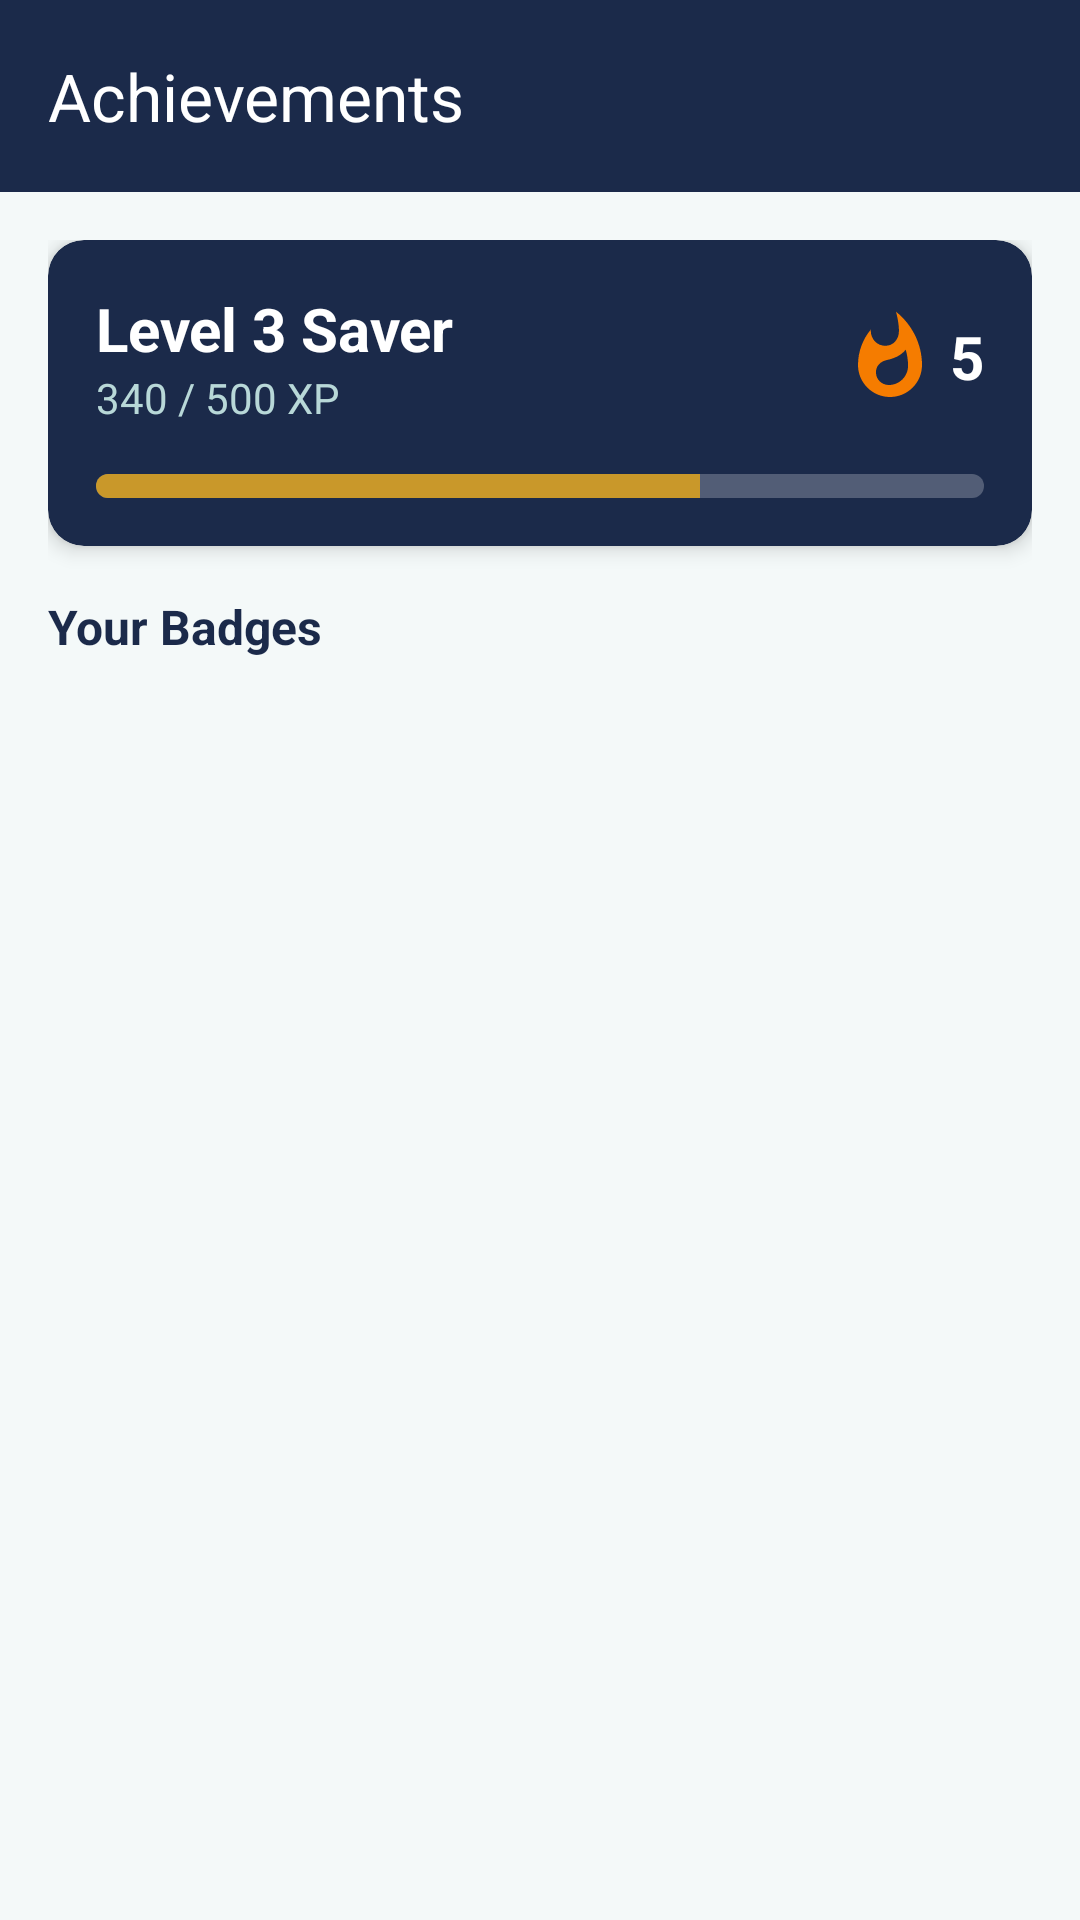

Here is an Android app screen rendered from its layout file. Give the layout XML and the strings, colors and styles it references.
<!-- AndroidManifest.xml: application theme Theme.Group_5_PROG7313_POE_Part_1 -->
<!-- res/layout/fragment_achievements.xml -->
<?xml version="1.0" encoding="utf-8"?>
<LinearLayout
    xmlns:android="http://schemas.android.com/apk/res/android"
    xmlns:app="http://schemas.android.com/apk/res-auto"
    android:layout_width="match_parent"
    android:layout_height="match_parent"
    android:orientation="vertical"
    android:background="@color/colorAppBackground">

    
    <androidx.appcompat.widget.Toolbar
        android:id="@+id/toolbar"
        android:layout_width="match_parent"
        android:layout_height="?attr/actionBarSize"
        android:background="@color/colorPrimary"
        app:title="@string/title_achievements"
        app:titleTextColor="@color/white" />

    <ScrollView
        android:layout_width="match_parent"
        android:layout_height="match_parent">

        <LinearLayout
            android:layout_width="match_parent"
            android:layout_height="wrap_content"
            android:orientation="vertical"
            android:padding="@dimen/spacing_md">

            
            <androidx.cardview.widget.CardView
                android:id="@+id/card_level_xp"
                android:layout_width="match_parent"
                android:layout_height="wrap_content"
                android:layout_marginBottom="@dimen/spacing_md"
                app:cardBackgroundColor="@color/colorPrimary"
                app:cardCornerRadius="@dimen/card_corner_radius"
                app:cardElevation="4dp">

                <LinearLayout
                    android:layout_width="match_parent"
                    android:layout_height="wrap_content"
                    android:orientation="vertical"
                    android:padding="@dimen/spacing_md">

                    
                    <LinearLayout
                        android:layout_width="match_parent"
                        android:layout_height="wrap_content"
                        android:orientation="horizontal"
                        android:gravity="center_vertical"
                        android:layout_marginBottom="@dimen/spacing_md">

                        <LinearLayout
                            android:layout_width="0dp"
                            android:layout_height="wrap_content"
                            android:layout_weight="1"
                            android:orientation="vertical">

                            <TextView
                                android:layout_width="wrap_content"
                                android:layout_height="wrap_content"
                                android:text="@string/label_level"
                                android:textColor="@color/white"
                                android:textSize="@dimen/text_title"
                                android:textStyle="bold" />

                            <TextView
                                android:layout_width="wrap_content"
                                android:layout_height="wrap_content"
                                android:text="@string/label_xp"
                                android:textColor="@color/colorBackground"
                                android:textSize="@dimen/text_md" />
                        </LinearLayout>

                        
                        <LinearLayout
                            android:layout_width="wrap_content"
                            android:layout_height="wrap_content"
                            android:orientation="horizontal"
                            android:gravity="center_vertical">

                            <ImageView
                                android:layout_width="32dp"
                                android:layout_height="32dp"
                                android:src="@drawable/ic_flame"
                                android:contentDescription="Streak" />

                            <TextView
                                android:id="@+id/tv_streak"
                                android:layout_width="wrap_content"
                                android:layout_height="wrap_content"
                                android:text="@string/label_streak_count"
                                android:textColor="@color/white"
                                android:textSize="@dimen/text_title"
                                android:textStyle="bold"
                                android:layout_marginStart="@dimen/spacing_xs" />
                        </LinearLayout>
                    </LinearLayout>

                    
                    <ProgressBar
                        android:id="@+id/pb_xp"
                        style="@android:style/Widget.ProgressBar.Horizontal"
                        android:layout_width="match_parent"
                        android:layout_height="@dimen/progress_bar_height"
                        android:progress="68"
                        android:progressTint="@color/colorAccent"
                        android:progressBackgroundTint="#3DFFFFFF"
                        android:max="100" />
                </LinearLayout>
            </androidx.cardview.widget.CardView>

            
            <TextView
                android:layout_width="wrap_content"
                android:layout_height="wrap_content"
                android:text="@string/label_your_badges"
                android:textSize="@dimen/text_body"
                android:textStyle="bold"
                android:textColor="@color/colorOnSurface"
                android:layout_marginBottom="@dimen/spacing_sm" />

            
            <androidx.recyclerview.widget.RecyclerView
                android:id="@+id/rv_badges"
                android:layout_width="match_parent"
                android:layout_height="wrap_content"
                android:nestedScrollingEnabled="false" />

        </LinearLayout>
    </ScrollView>

</LinearLayout>
<!-- resources referenced by this layout -->
<resources>
  <color name="colorAccent">#C9982A</color>
  <color name="colorAppBackground">#F4F9F9</color>
  <color name="colorBackground">#B8D8D8</color>
  <color name="colorOnSurface">#1B2A4A</color>
  <color name="colorPrimary">#1B2A4A</color>
  <color name="white">#FFFFFFFF</color>
  <dimen name="card_corner_radius">12dp</dimen>
  <dimen name="progress_bar_height">8dp</dimen>
  <dimen name="spacing_md">16dp</dimen>
  <dimen name="spacing_sm">8dp</dimen>
  <dimen name="spacing_xs">4dp</dimen>
  <dimen name="text_body">16sp</dimen>
  <dimen name="text_md">14sp</dimen>
  <dimen name="text_title">20sp</dimen>
  <!-- drawable ic_flame (drawable) -->
  <vector xmlns:android="http://schemas.android.com/apk/res/android"
      android:width="24dp"
      android:height="24dp"
      android:viewportWidth="24"
      android:viewportHeight="24">
      <path
          android:fillColor="#F57C00"
          android:pathData="M13.5,0.67s0.74,2.65 0.74,4.8c0,2.06 -1.35,3.73 -3.41,3.73 -2.07,0 -3.63,-1.67 -3.63,-3.73l0.03,-0.36C5.21,7.51 4,10.62 4,14c0,4.42 3.58,8 8,8s8,-3.58 8,-8C20,8.61 17.41,3.8 13.5,0.67zM11.71,19c-1.78,0 -3.22,-1.4 -3.22,-3.14 0,-1.62 1.05,-2.76 2.81,-3.12 1.77,-0.36 3.6,-1.21 4.62,-2.58 0.39,1.29 0.59,2.65 0.59,4.04 0,2.65 -2.15,4.8 -4.8,4.8z" />
  </vector>
  <string name="label_level">Level 3 Saver</string>
  <string name="label_streak_count">5</string>
  <string name="label_xp">340 / 500 XP</string>
  <string name="label_your_badges">Your Badges</string>
  <string name="title_achievements">Achievements</string>
  <style name="Theme.Group_5_PROG7313_POE_Part_1" parent="Base.Theme.Group_5_PROG7313_POE_Part_1" />
  <style name="Base.Theme.Group_5_PROG7313_POE_Part_1" parent="Theme.Material3.DayNight.NoActionBar">
          <item name="colorPrimary">@color/colorPrimary</item>
          <item name="colorPrimaryVariant">@color/colorPrimaryLight</item>
          <item name="colorOnPrimary">@color/colorOnPrimary</item>
          <item name="colorSecondary">@color/colorAccent</item>
          <item name="colorOnSecondary">@color/white</item>
          <item name="colorSurface">@color/colorSurface</item>
          <item name="colorOnSurface">@color/colorOnSurface</item>
          <item name="colorError">@color/colorError</item>
          <item name="android:colorBackground">@color/colorAppBackground</item>
          <item name="materialAlertDialogTheme">@style/StashAlertDialog</item>
      </style>
  <color name="colorPrimaryLight">#2E4070</color>
  <color name="colorOnPrimary">#FFFFFF</color>
  <color name="colorSurface">#FFFFFF</color>
  <color name="colorError">#B00020</color>
  <style name="StashAlertDialog" parent="ThemeOverlay.Material3.MaterialAlertDialog">
          <item name="buttonBarPositiveButtonStyle">@style/StashButton.Primary</item>
      </style>
  <style name="StashButton.Primary" parent="Widget.Material3.Button">
          <item name="android:backgroundTint">@color/colorPrimary</item>
          <item name="android:textColor">@color/white</item>
          <item name="android:minHeight">@dimen/button_height</item>
          <item name="cornerRadius">8dp</item>
      </style>
  <dimen name="button_height">52dp</dimen>
</resources>
